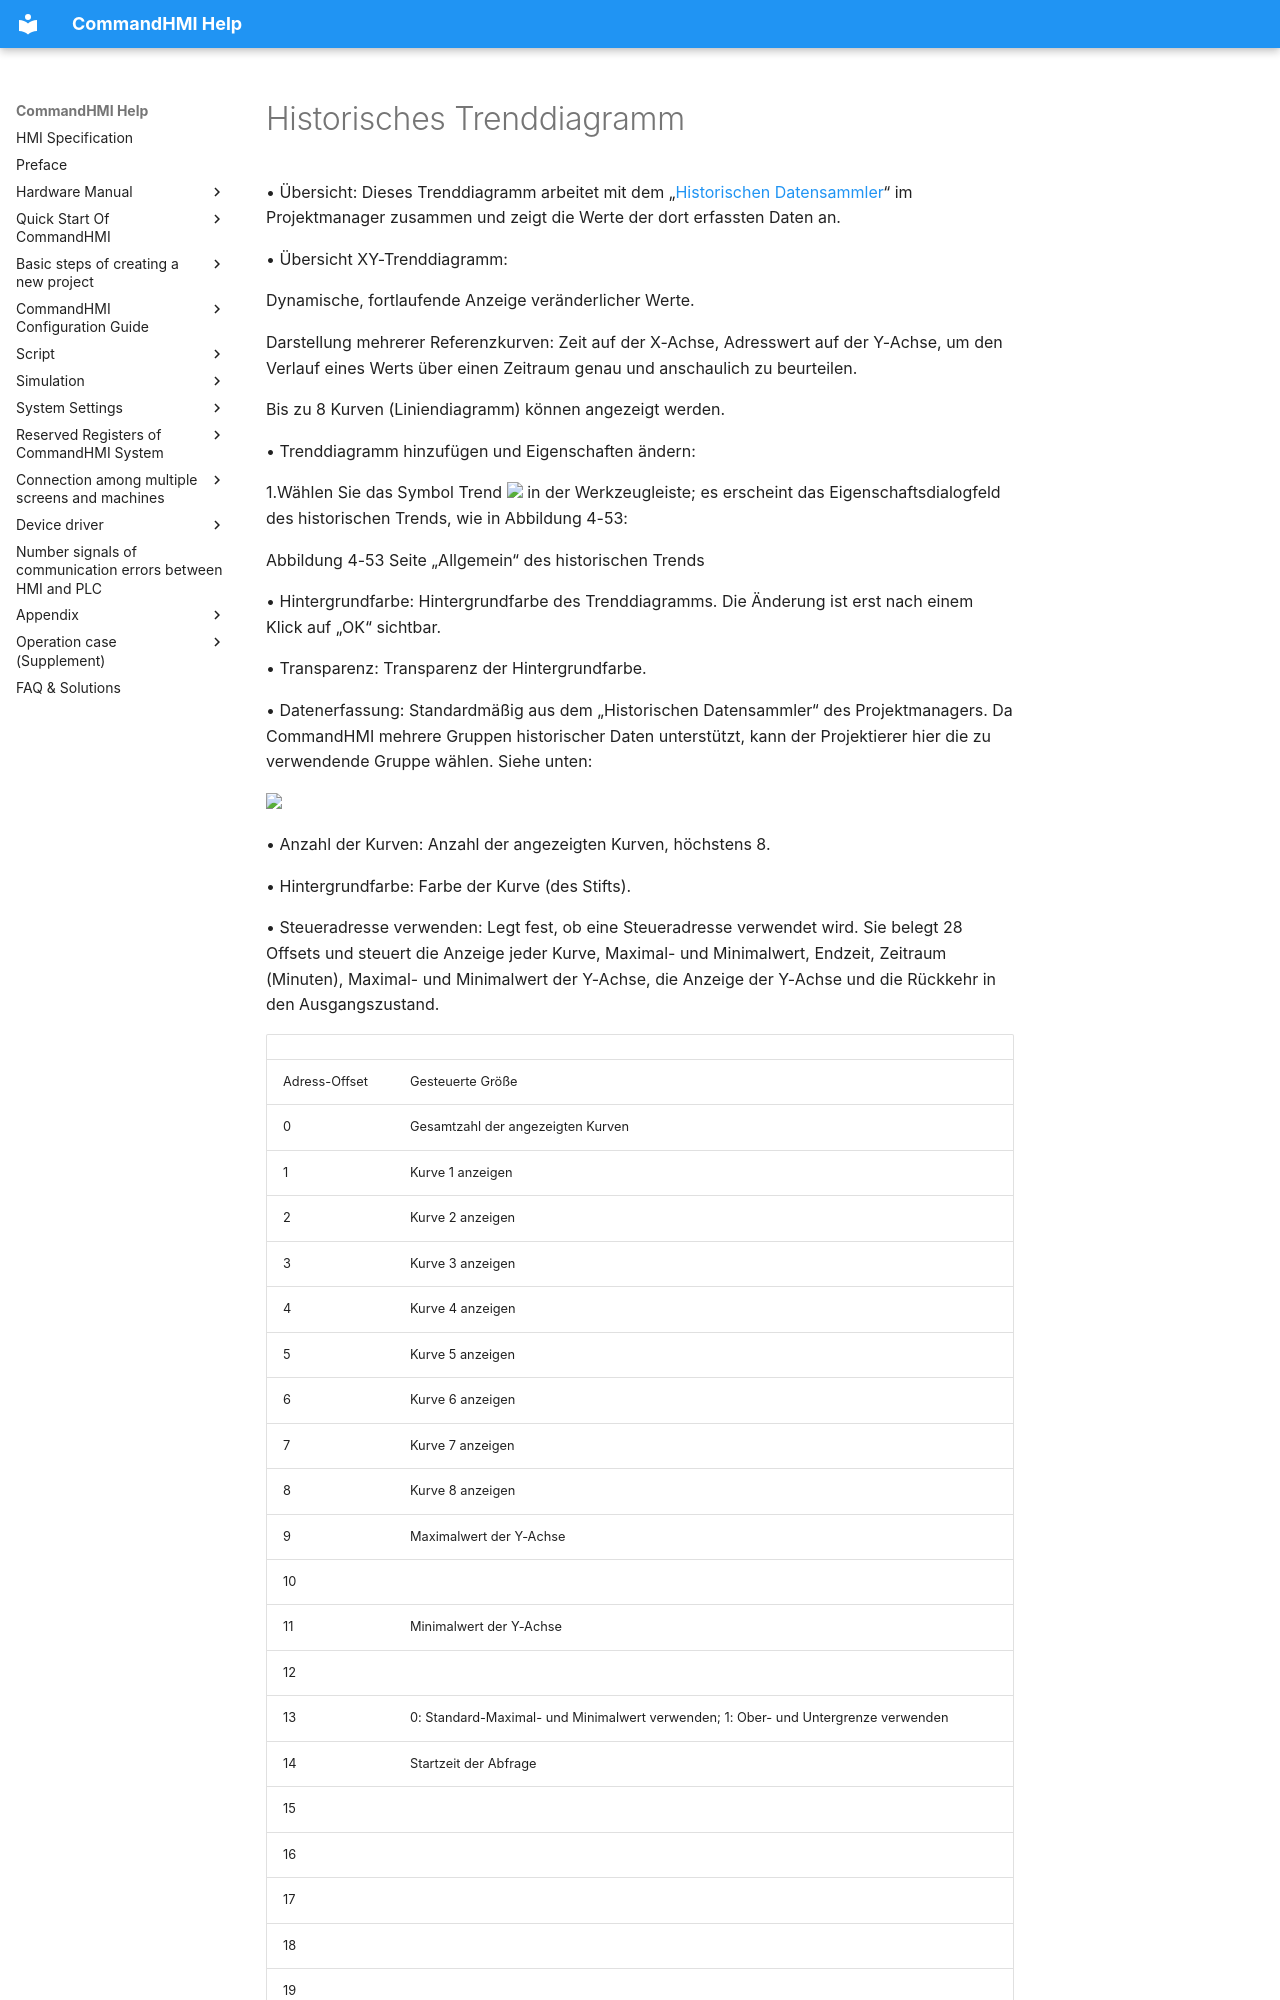

repository: AceAutomation/commandhmi-aide · page: de/configuration-guide/extended-controls/histrendgraphics.html · generator: mkdocs

# Historisches Trenddiagramm

• Übersicht: Dieses Trenddiagramm arbeitet mit dem „[Historischen Datensammler](../../setting/history-data.md)“ im Projektmanager zusammen und zeigt die Werte der dort erfassten Daten an.

• Übersicht XY-Trenddiagramm:

Dynamische, fortlaufende Anzeige veränderlicher Werte.

Darstellung mehrerer Referenzkurven: Zeit auf der X-Achse, Adresswert auf der Y-Achse, um den Verlauf eines Werts über einen Zeitraum genau und anschaulich zu beurteilen.

Bis zu 8 Kurven (Liniendiagramm) können angezeigt werden.

• Trenddiagramm hinzufügen und Eigenschaften ändern:

1.Wählen Sie das Symbol Trend <img src="../../../configuration-guide/extended-controls/histrendgraphics.files/image002.jpg" width="34" /> in der Werkzeugleiste; es erscheint das Eigenschaftsdialogfeld des historischen Trends, wie in Abbildung 4-53:

Abbildung 4-53    Seite „Allgemein“ des historischen Trends

• Hintergrundfarbe: Hintergrundfarbe des Trenddiagramms. Die Änderung ist erst nach einem Klick auf „OK“ sichtbar.

• Transparenz: Transparenz der Hintergrundfarbe.

• Datenerfassung: Standardmäßig aus dem „Historischen Datensammler“ des Projektmanagers. Da CommandHMI mehrere Gruppen historischer Daten unterstützt, kann der Projektierer hier die zu verwendende Gruppe wählen. Siehe unten:

<img src="../../../configuration-guide/extended-controls/histrendgraphics.files/image004.jpg" width="774" />

• Anzahl der Kurven: Anzahl der angezeigten Kurven, höchstens 8.

• Hintergrundfarbe: Farbe der Kurve (des Stifts).

• Steueradresse verwenden: Legt fest, ob eine Steueradresse verwendet wird. Sie belegt 28 Offsets und steuert die Anzeige jeder Kurve, Maximal- und Minimalwert, Endzeit, Zeitraum (Minuten), Maximal- und Minimalwert der Y-Achse, die Anzeige der Y-Achse und die Rückkehr in den Ausgangszustand.
